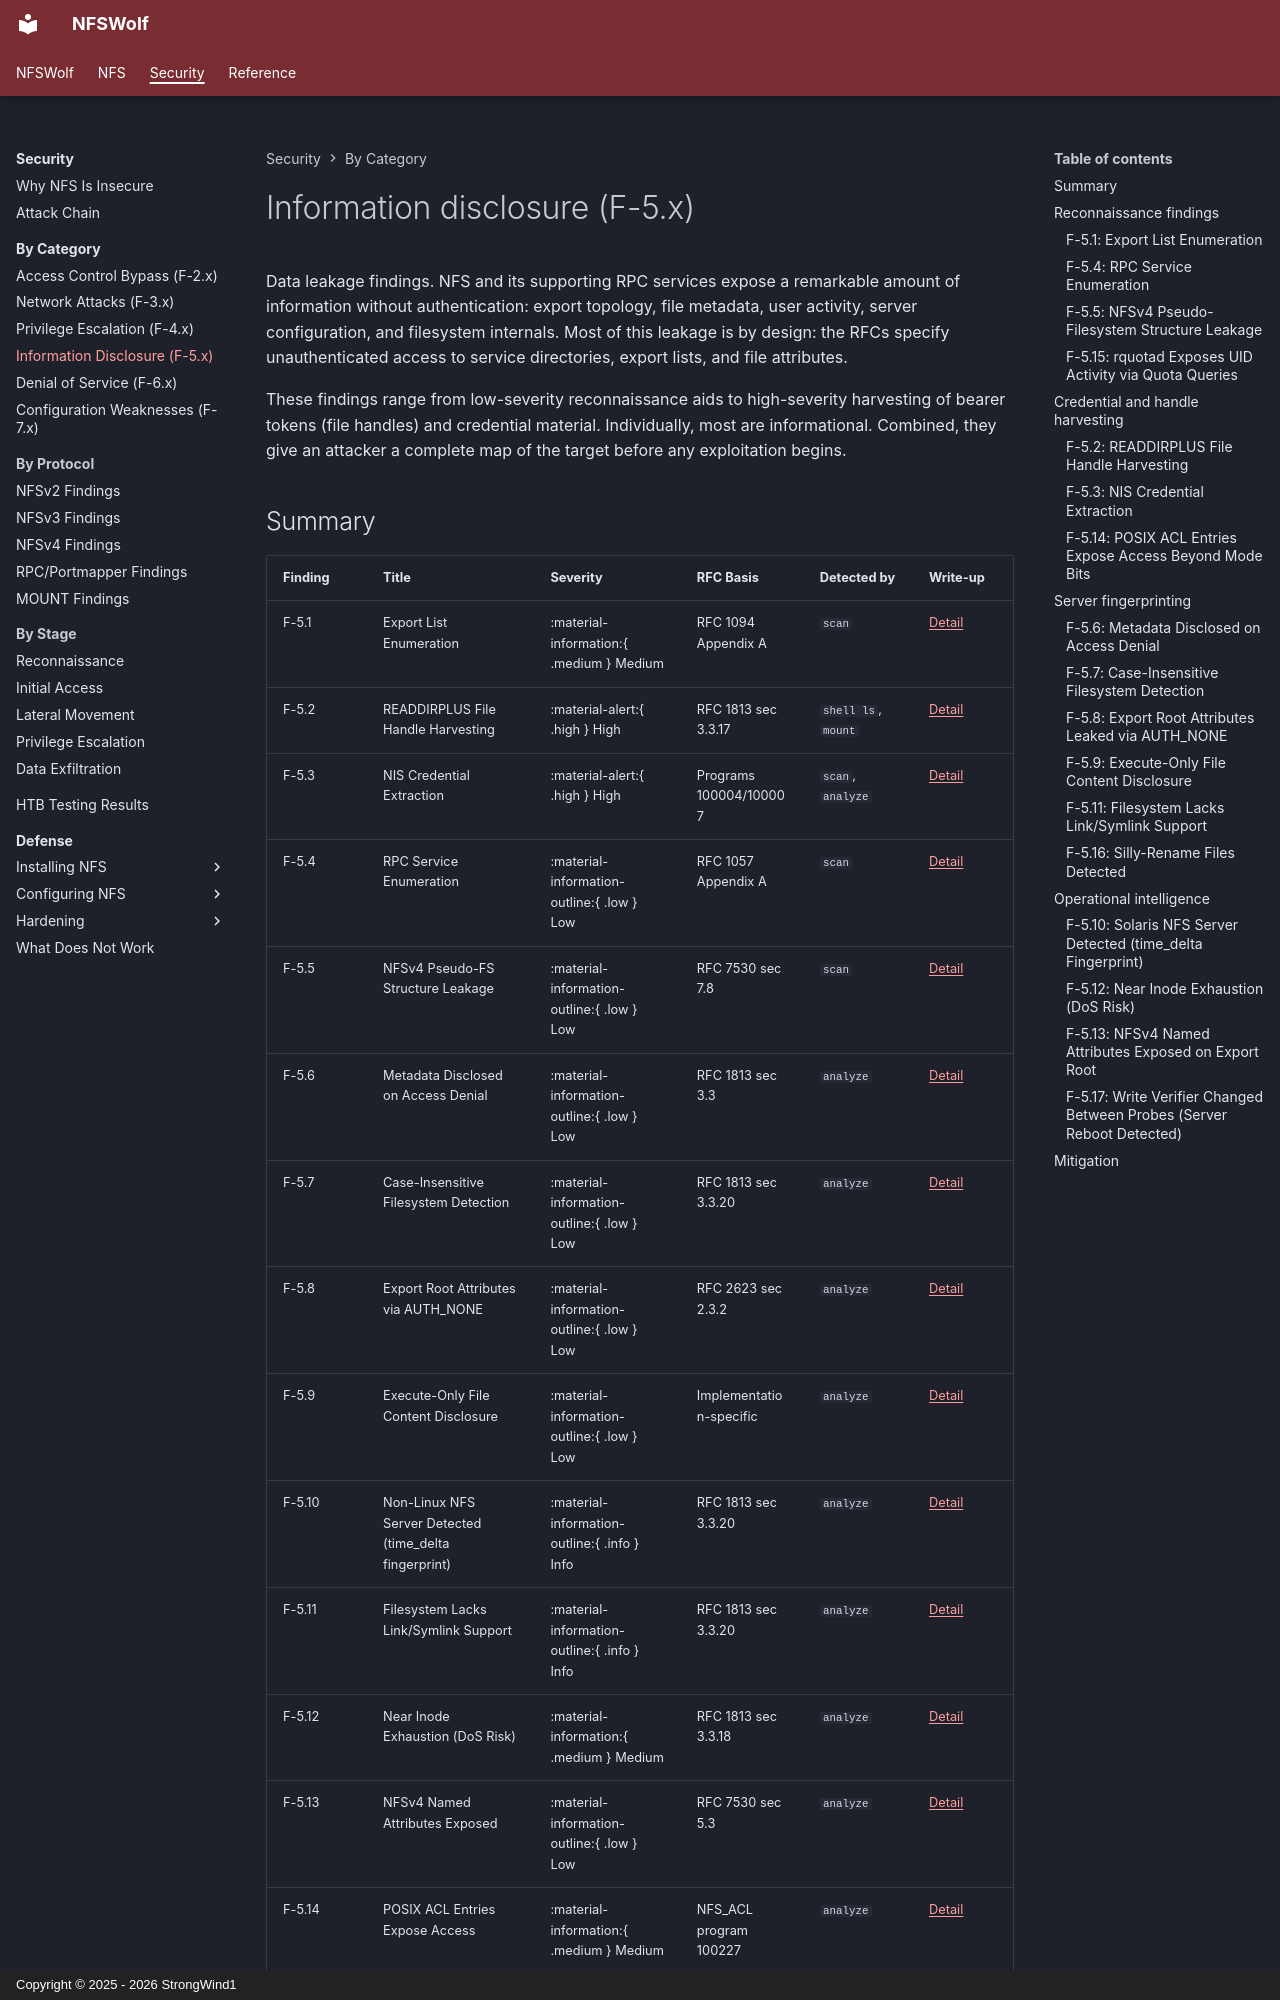

repository: StrongWind1/NFSWolf · page: security/info-disclosure/index.html · generator: mkdocs · copyright: Copyright © 2025 - 2026 StrongWind1

# Information disclosure (F-5.x)

Data leakage findings. NFS and its supporting RPC services expose a remarkable amount of information without authentication: export topology, file metadata, user activity, server configuration, and filesystem internals. Most of this leakage is by design: the RFCs specify unauthenticated access to service directories, export lists, and file attributes.

These findings range from low-severity reconnaissance aids to high-severity harvesting of bearer tokens (file handles) and credential material. Individually, most are informational. Combined, they give an attacker a complete map of the target before any exploitation begins.
